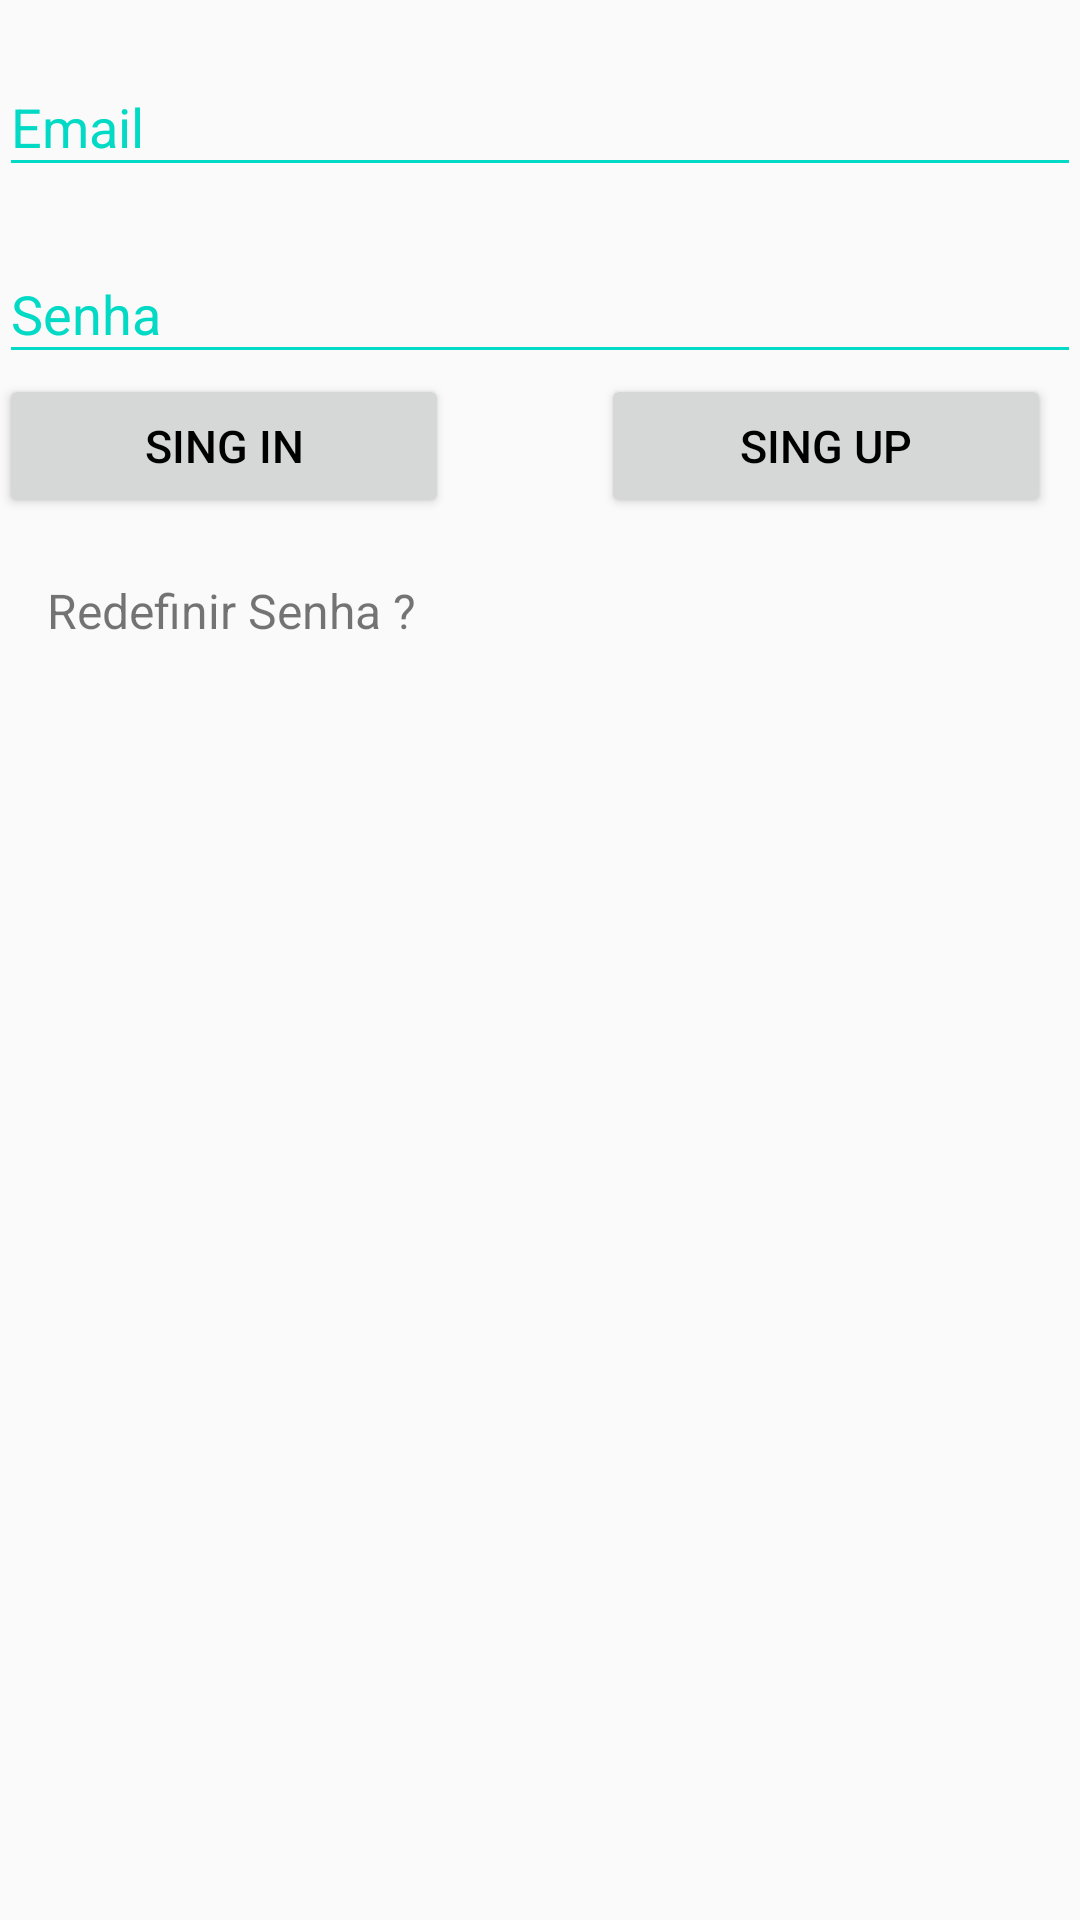

The Android layout XML behind this screen, and the referenced resources:
<!-- AndroidManifest.xml: application theme AppTheme -->
<!-- res/layout/activity_login.xml -->
<?xml version="1.0" encoding="utf-8"?>
<RelativeLayout xmlns:android="http://schemas.android.com/apk/res/android"
    xmlns:tools="http://schemas.android.com/tools"
    android:id="@+id/activity_login"
    android:layout_width="match_parent"
    android:layout_height="match_parent"
    android:paddingBottom="@dimen/activity_vertical_margin"
    android:paddingLeft="@dimen/activity_horizontal_margin"
    android:paddingRight="@dimen/activity_horizontal_margin"
    android:paddingTop="@dimen/activity_vertical_margin"
    tools:context="com.developer.allef.cadfirebase.LoginActivity">

    <android.support.design.widget.TextInputLayout

        android:id="@+id/labelemail"
        android:layout_width="match_parent"
        android:layout_marginTop="10dp"
        android:textColorHint="@color/colorAccent"
        android:layout_height="wrap_content"
        android:layout_below="@+id/labelnome">

        <EditText
            android:id="@+id/txtemaillogin"
            android:layout_width="match_parent"
            android:layout_height="wrap_content"

            android:layout_below="@+id/tvtitulo"
            android:backgroundTint="@color/colorAccent"
            android:hint="@string/hint_email"
            android:imeOptions="actionNext"
            android:inputType="textEmailAddress"
            android:maxLines="1" />
    </android.support.design.widget.TextInputLayout>
    <android.support.design.widget.TextInputLayout

        android:id="@+id/labesenha"
        android:layout_width="match_parent"
        android:layout_marginTop="10dp"
        android:textColorHint="@color/colorAccent"
        android:layout_height="wrap_content"
        android:layout_below="@+id/labelemail">

        <EditText
            android:id="@+id/txtsenhalogin"
            android:layout_width="match_parent"
            android:layout_height="wrap_content"
            android:layout_below="@+id/tvtitulo"
            android:backgroundTint="@color/colorAccent"
            android:hint="@string/hint_senha"
            android:imeOptions="actionNext"
            android:inputType="text"
            android:maxLines="1" />
    </android.support.design.widget.TextInputLayout>

    <Button
        android:layout_width="150sp"
        android:layout_height="wrap_content"
        android:textSize="15sp"
        android:text="@string/BtnLogar"
        android:id="@+id/btnlogar"
        android:layout_below="@+id/labesenha"
        android:textColor="@android:color/black"
         />

    <Button
        android:layout_width="150sp"
        android:layout_height="wrap_content"
        android:textSize="15sp"
        android:text="@string/criarconta"
        android:id="@+id/btncadastrar"
        android:textColor="@android:color/black"
        android:layout_below="@+id/labesenha"
        android:layout_alignParentRight="true"
        android:layout_alignParentEnd="true"
        android:layout_marginRight="10dp"
        android:layout_marginEnd="10dp" />

    <TextView
        android:text="@string/esqueceusenha"
        android:layout_width="wrap_content"
        android:layout_height="wrap_content"
        android:layout_below="@+id/btnlogar"
        android:layout_alignParentLeft="true"
        android:layout_alignParentStart="true"
        android:textSize="16sp"
        android:layout_marginLeft="16dp"
        android:layout_marginStart="16dp"
        android:layout_marginTop="20dp"
        android:id="@+id/tvrecsenha" />


</RelativeLayout>
<!-- resources referenced by this layout -->
<resources>
  <string name="BtnLogar">Sing in</string>
  <string name="criarconta">Sing up</string>
  <string name="esqueceusenha">Redefinir Senha ?</string>
  <string name="hint_email">Email</string>
  <string name="hint_senha">Senha</string>
  <style name="AppTheme" parent="Theme.AppCompat.Light.DarkActionBar">
          
          <item name="colorPrimary">@color/colorPrimary</item>
          <item name="colorPrimaryDark">@color/colorPrimaryDark</item>
          <item name="colorAccent">@color/colorAccent</item>
      </style>
  <!-- not gathered from this repository: default colours our renderer supplied (Android Studio template values) -->
  <color name="colorPrimary">#FF6200EE</color>
  <color name="colorPrimaryDark">#FF3700B3</color>
  <color name="colorAccent">#FF03DAC5</color>
</resources>
